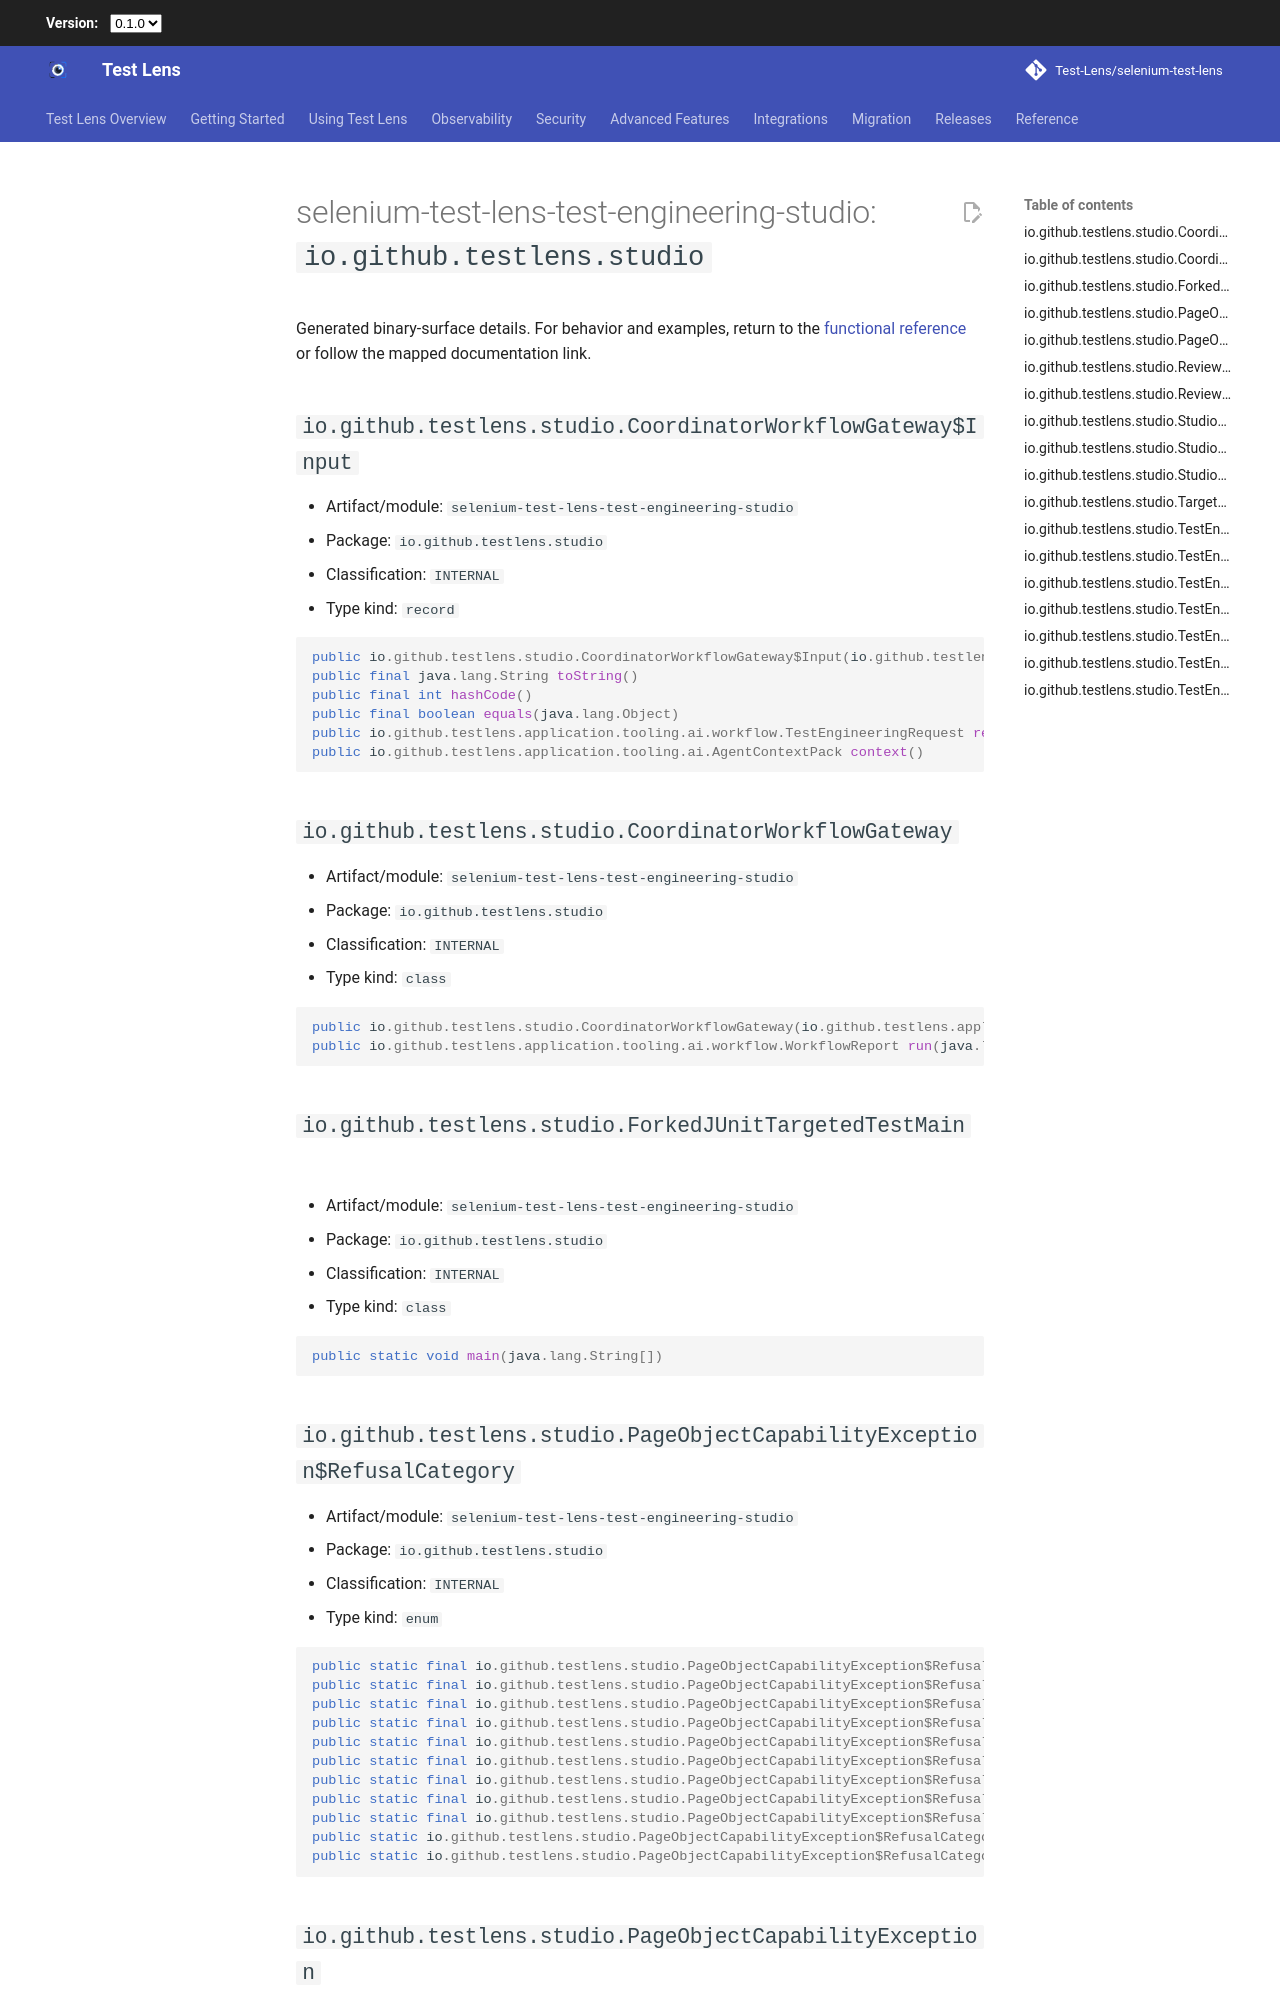

repository: Test-Lens/selenium-test-lens · page: 0.5.2/reference/public-api/selenium-test-lens-test-engineering-studio-io-github-testlens-studio/index.html · generator: mkdocs

---
search:
  exclude: true
---

# selenium-test-lens-test-engineering-studio: `io.github.testlens.studio`

Generated binary-surface details. For behavior and examples, return to the [functional reference](../index.md) or follow the mapped documentation link.

## `io.github.testlens.studio.CoordinatorWorkflowGateway$Input` {#io-github-testlens-studio-coordinatorworkflowgateway-input}

- Artifact/module: `selenium-test-lens-test-engineering-studio`
- Package: `io.github.testlens.studio`
- Classification: `INTERNAL`
- Type kind: `record`

```java
public io.github.testlens.studio.CoordinatorWorkflowGateway$Input(io.github.testlens.application.tooling.ai.workflow.TestEngineeringRequest, io.github.testlens.application.tooling.ai.AgentContextPack)
public final java.lang.String toString()
public final int hashCode()
public final boolean equals(java.lang.Object)
public io.github.testlens.application.tooling.ai.workflow.TestEngineeringRequest request()
public io.github.testlens.application.tooling.ai.AgentContextPack context()
```

## `io.github.testlens.studio.CoordinatorWorkflowGateway` {#io-github-testlens-studio-coordinatorworkflowgateway}

- Artifact/module: `selenium-test-lens-test-engineering-studio`
- Package: `io.github.testlens.studio`
- Classification: `INTERNAL`
- Type kind: `class`

```java
public io.github.testlens.studio.CoordinatorWorkflowGateway(io.github.testlens.application.tooling.ai.workflow.AgentWorkflowCoordinator, java.util.function.Function<java.lang.String, io.github.testlens.studio.CoordinatorWorkflowGateway$Input>)
public io.github.testlens.application.tooling.ai.workflow.WorkflowReport run(java.lang.String) throws io.github.testlens.application.tooling.ai.workflow.AgentExecutor$AgentExecutionException
```

## `io.github.testlens.studio.ForkedJUnitTargetedTestMain` {#io-github-testlens-studio-forkedjunittargetedtestmain}

- Artifact/module: `selenium-test-lens-test-engineering-studio`
- Package: `io.github.testlens.studio`
- Classification: `INTERNAL`
- Type kind: `class`

```java
public static void main(java.lang.String[])
```

## `io.github.testlens.studio.PageObjectCapabilityException$RefusalCategory` {#io-github-testlens-studio-pageobjectcapabilityexception-refusalcategory}

- Artifact/module: `selenium-test-lens-test-engineering-studio`
- Package: `io.github.testlens.studio`
- Classification: `INTERNAL`
- Type kind: `enum`

```java
public static final io.github.testlens.studio.PageObjectCapabilityException$RefusalCategory PAGE_OBJECT_METHOD_MISSING
public static final io.github.testlens.studio.PageObjectCapabilityException$RefusalCategory PAGE_OBJECT_CONSTRUCTION_MISSING
public static final io.github.testlens.studio.PageObjectCapabilityException$RefusalCategory BROWSER_SESSION_BINDING_MISSING
public static final io.github.testlens.studio.PageObjectCapabilityException$RefusalCategory TEST_SETUP_MISSING
public static final io.github.testlens.studio.PageObjectCapabilityException$RefusalCategory TEST_DATA_MISSING
public static final io.github.testlens.studio.PageObjectCapabilityException$RefusalCategory ASSERTION_INCOMPATIBLE
public static final io.github.testlens.studio.PageObjectCapabilityException$RefusalCategory CONTEXT_INCOMPLETE
public static final io.github.testlens.studio.PageObjectCapabilityException$RefusalCategory CAPABILITY_PRESENT_BUT_REJECTED
public static final io.github.testlens.studio.PageObjectCapabilityException$RefusalCategory UNKNOWN
public static io.github.testlens.studio.PageObjectCapabilityException$RefusalCategory[] values()
public static io.github.testlens.studio.PageObjectCapabilityException$RefusalCategory valueOf(java.lang.String)
```

## `io.github.testlens.studio.PageObjectCapabilityException` {#io-github-testlens-studio-pageobjectcapabilityexception}

- Artifact/module: `selenium-test-lens-test-engineering-studio`
- Package: `io.github.testlens.studio`
- Classification: `INTERNAL`
- Type kind: `class`

```java
public java.lang.String reasonCode()
public java.lang.String location()
public java.lang.String nextAction()
public io.github.testlens.studio.PageObjectCapabilityException$RefusalCategory refusalCategory()
public java.lang.String verifiedPageId()
public boolean sourceFingerprintMatched()
public java.util.Map<java.lang.String, java.lang.String> diagnosticMetadata()
```

## `io.github.testlens.studio.ReviewableCoordinatorWorkflowGateway$RepairSourceCompiler` {#io-github-testlens-studio-reviewablecoordinatorworkflowgateway-repairsourcecompiler}

- Artifact/module: `selenium-test-lens-test-engineering-studio`
- Package: `io.github.testlens.studio`
- Classification: `INTERNAL`
- Type kind: `interface`

```java
public abstract void compile(io.github.testlens.application.tooling.ai.RepairProposal) throws io.github.testlens.application.tooling.ai.workflow.AgentExecutor$AgentExecutionException
```
